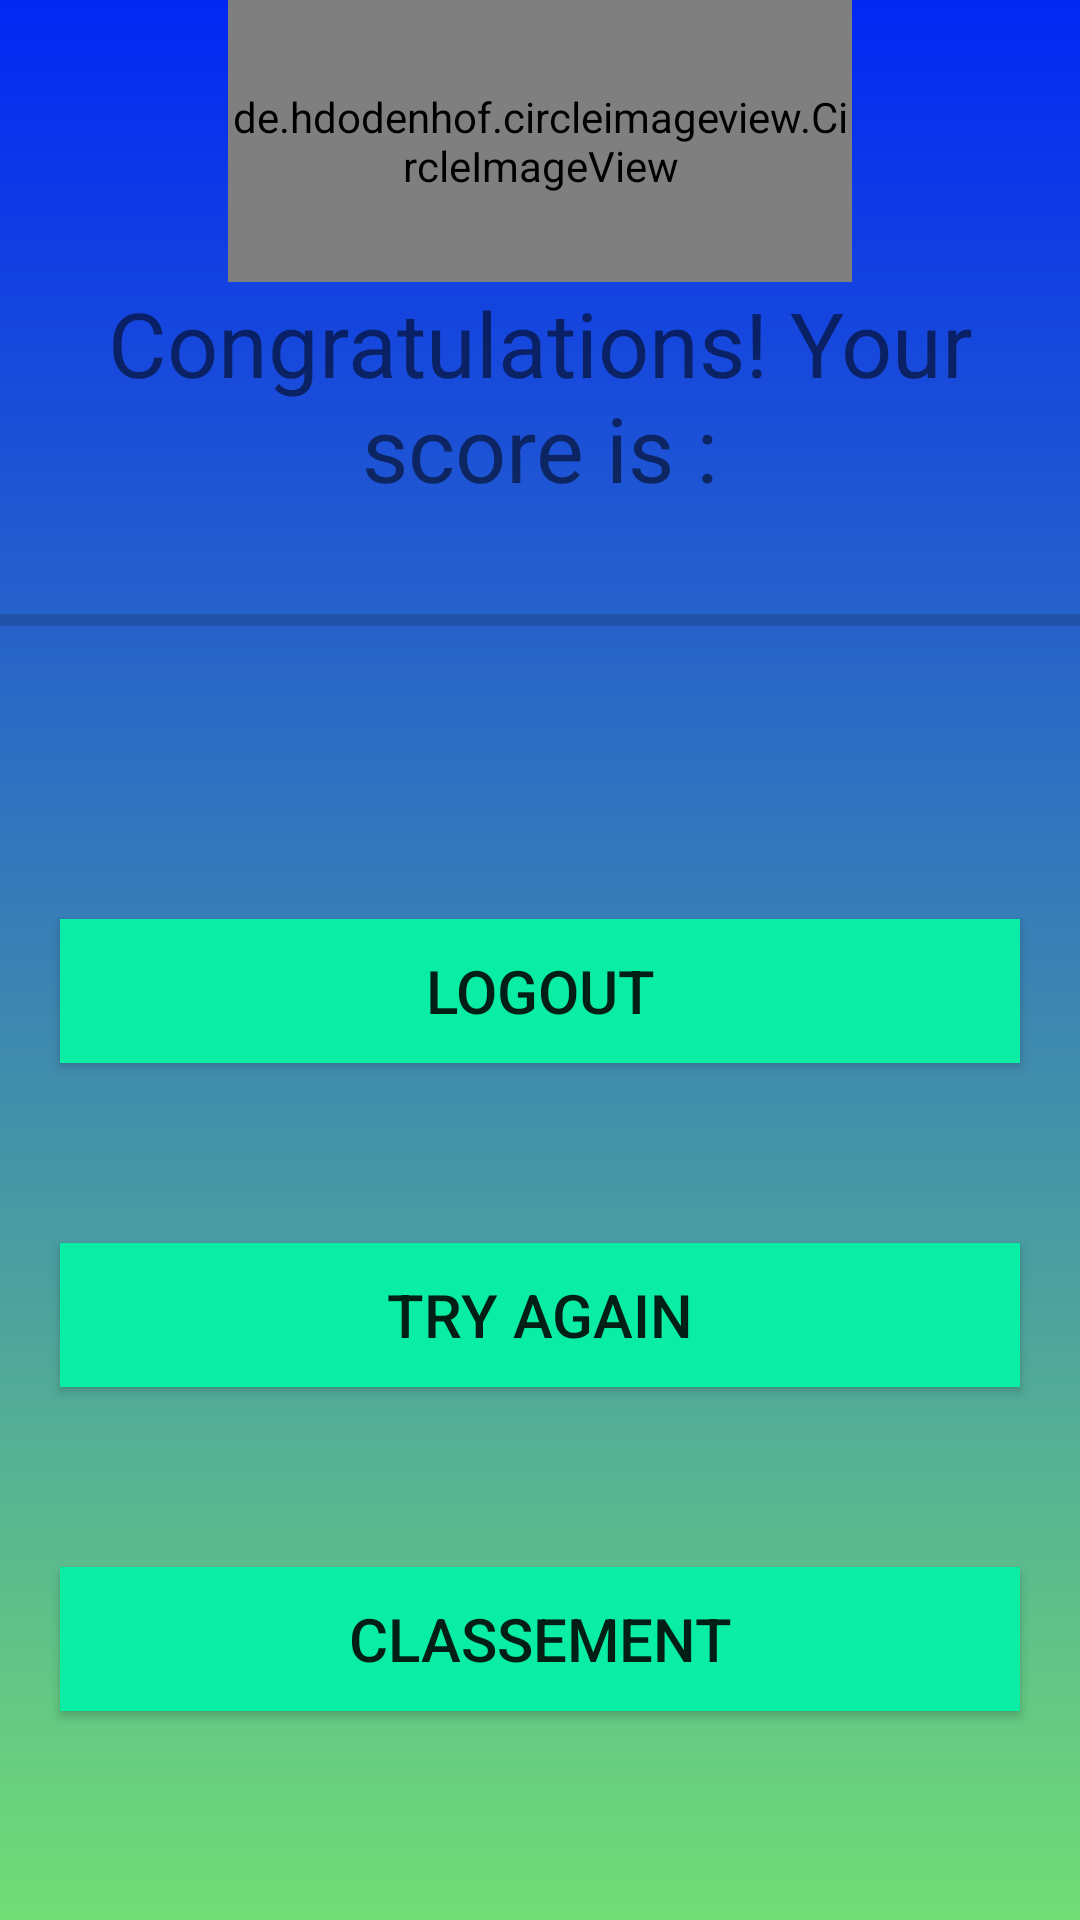

Reconstruct the res/layout file that produces this screen, plus the resources it refers to.
<!-- AndroidManifest.xml: application theme My_Culture_Quiz -->
<!-- res/layout/activity_score.xml -->
<?xml version="1.0" encoding="utf-8"?>
<LinearLayout xmlns:android="http://schemas.android.com/apk/res/android"
    xmlns:app="http://schemas.android.com/apk/res-auto"
    xmlns:tools="http://schemas.android.com/tools"
    android:layout_width="match_parent"
    android:layout_height="match_parent"
    android:orientation="vertical"

    android:theme="@style/My_Culture_Quiz"
    android:background="@drawable/background_1">

    <de.hdodenhof.circleimageview.CircleImageView

        android:id="@+id/imageView"
        android:layout_width="208dp"
        android:layout_height="94dp"
        android:layout_gravity="center"
        android:src="@drawable/img">

    </de.hdodenhof.circleimageview.CircleImageView>


    <TextView
        android:id="@+id/tvscore"
        android:layout_width="match_parent"
        android:layout_height="wrap_content"
        android:text="Congratulations! Your score is :"
        android:gravity="center"
        android:textAlignment="center"
        android:textSize="30dp"

        />
    <ProgressBar
        android:id="@+id/pbar"
        style="?android:attr/progressBarStyleHorizontal"
        android:layout_width="match_parent"
        android:layout_height="75dp" />
    <LinearLayout
        android:layout_width="match_parent"
        android:layout_height="match_parent"
        android:orientation="vertical">

        <RadioGroup
            android:layout_width="match_parent"
            android:layout_height="wrap_content"
            android:layout_marginStart="25sp"
            android:layout_marginTop="22sp"/>

        <Button
            android:id="@+id/button"
            android:layout_width="match_parent"
            android:layout_height="wrap_content"
            android:layout_marginTop="40sp"
            android:layout_marginBottom="20sp"
            android:layout_marginLeft="20sp"
            android:layout_marginRight="20sp"
            android:textSize="20sp"
            android:background="@color/ColorPrimary"
            android:text="Logout" />
          <Button
            android:id="@+id/button2"
            android:layout_width="match_parent"
            android:layout_height="wrap_content"
            android:layout_marginTop="40sp"
            android:layout_marginBottom="20sp"
            android:layout_marginLeft="20sp"
            android:layout_marginRight="20sp"
            android:textSize="20sp"
            android:background="@color/ColorPrimary"
            android:text="try again" />
        <Button
            android:id="@+id/button3"
            android:layout_width="match_parent"
            android:layout_height="wrap_content"
            android:layout_marginTop="40sp"
            android:layout_marginBottom="20sp"
            android:layout_marginLeft="20sp"
            android:layout_marginRight="20sp"
            android:textSize="20sp"
            android:background="@color/ColorPrimary"
            android:text="classement" />

    </LinearLayout>

</LinearLayout>
<!-- resources referenced by this layout -->
<resources>
  <color name="ColorPrimary">#09EDA5</color>
  <!-- drawable background_1 (drawable) -->
  <?xml version="1.0" encoding="utf-8"?>
  <selector xmlns:android="http://schemas.android.com/apk/res/android">
  <item>
      <shape>
          <gradient
              android:angle="255"
              android:startColor="@color/blue"
              android:endColor="@color/green"/>
      </shape>
  </item>
  </selector>
  <!-- drawable img: jpg bitmap (drawable, 31191 bytes) -->
  <style name="My_Culture_Quiz" parent="Theme.AppCompat.Light.DarkActionBar">
          
          
                 <item name="colorPrimary">@color/ColorPrimary</item>
          <item name="colorPrimaryDark">@color/ColorPrimaryDark</item>
          <item name="colorAccent">@color/ColorAccent</item>
                  <item name="black">#FF0000</item>
      <item name="white">@color/white</item>
  <item name="red">@color/red</item>
      <item name="blue">@color/blue</item>
      <item name="green">@color/green</item>
  
      </style>
  <color name="blue">#0227F4</color>
  <color name="green">#71DD75</color>
  <color name="ColorPrimaryDark">#09EDA5</color>
  <color name="ColorAccent">#09EDA5</color>
  <color name="white">#FFFFFFFF</color>
  <color name="red">#FF0000</color>
</resources>
